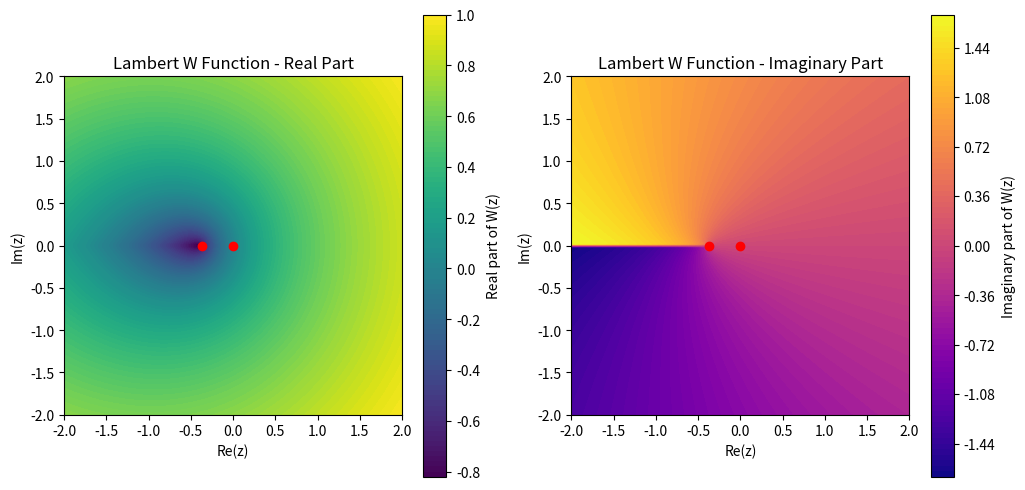
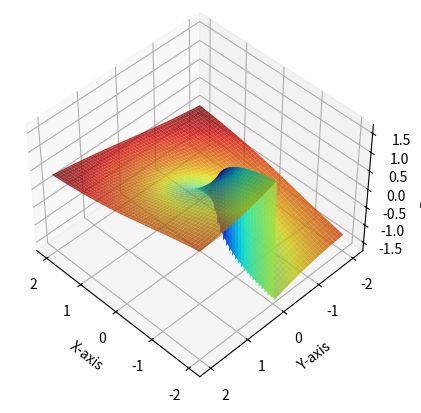

These figures' Python source, in order: (Note: this script raises an exception after producing the figures.)
import matplotlib.pyplot as plt
import numpy as np
from scipy.special import lambertw

X, Y = np.meshgrid(np.linspace(-2, 2, 100), np.linspace(-2, 2, 100))
Z = lambertw(X + 1j * Y)
fig = plt.figure(figsize=(12,6))
ax1 = fig.add_subplot(1,2,1)
ax1.contourf(X, Y, Z.real, levels=100, cmap='viridis')
plt.colorbar(ax1.contourf(X, Y, Z.real, levels=100, cmap='viridis'), ax=ax1, label='Real part of W(z)')
plt.plot(0, 0, 'ro') # Mark the origin
plt.plot(-np.exp(-1), 0, 'ro') # Mark the branch point at (-exp(-1), 0)
ax1.set_aspect('equal', adjustable='box')
ax1.set_title('Lambert W Function - Real Part')
ax1.set_xlabel('Re(z)')
ax1.set_ylabel('Im(z)')

ax2 = fig.add_subplot(1,2,2)
ax2.contourf(X, Y, Z.imag, levels=100, cmap='plasma')
plt.colorbar(ax2.contourf(X, Y, Z.imag, levels=100, cmap='plasma'), ax=ax2, label='Imaginary part of W(z)')
plt.plot(0, 0, 'ro') # Mark the origin
plt.plot(-np.exp(-1), 0, 'ro') # Mark the branch point at (-exp(-1), 0)
ax2.set_aspect('equal', adjustable='box')
ax2.set_title('Lambert W Function - Imaginary Part')
ax2.set_xlabel('Re(z)')
ax2.set_ylabel('Im(z)')
plt.show()

from matplotlib import cm
from matplotlib.colors import Normalize


fig = plt.figure()
ax1 = fig.add_subplot(1, 1 ,1 ,projection='3d')

W = Z.real
norm = Normalize(vmin=W.min(), vmax=W.max())
colormap = cm.jet
colorsW = colormap(norm(W))

"""
WW = Z.real
norm = Normalize(vmin=WW.min(), vmax=WW.max())
colorsWW = cm.viridis(norm(WW))
"""

ax1.view_init(elev=45, azim=135, roll=0)
ax1.plot_surface(X, Y, Z.imag, facecolors=colorsW, edgecolor='none', alpha=0.8)


ax1.set_xlabel('X-axis')
ax1.set_ylabel('Y-axis')
ax1.set_zlabel('Z-axis')

plt.show()

from ipywidgets import interact, IntSlider
%matplotlib widget


fig = plt.figure()
ax1 = fig.add_subplot(1, 1 ,1 ,projection='3d')
ax1.set_xlabel('X-axis')
ax1.set_ylabel('Y-axis')
ax1.set_zlabel('Z-axis')

W = Z.real
norm = Normalize(vmin=W.min(), vmax=W.max())
colormap = cm.jet
colorsW = colormap(norm(W))

"""
WW = Z.real
norm = Normalize(vmin=WW.min(), vmax=WW.max())
colorsWW = cm.viridis(norm(WW))


plt.show()
"""
@interact(elev=IntSlider(min=-180, max=180, step=10, value=30, continuous_update=False), 
          azim=IntSlider(min=-180, max=180, step=10, value=30, continuous_update=False))
def update_view(elev, azim):
    ax1.view_init(elev=elev, azim=azim)
    ax1.plot_surface(X, Y, Z.imag, facecolors=colorsW, edgecolor='none', alpha=0.8)
    plt.show()
    
